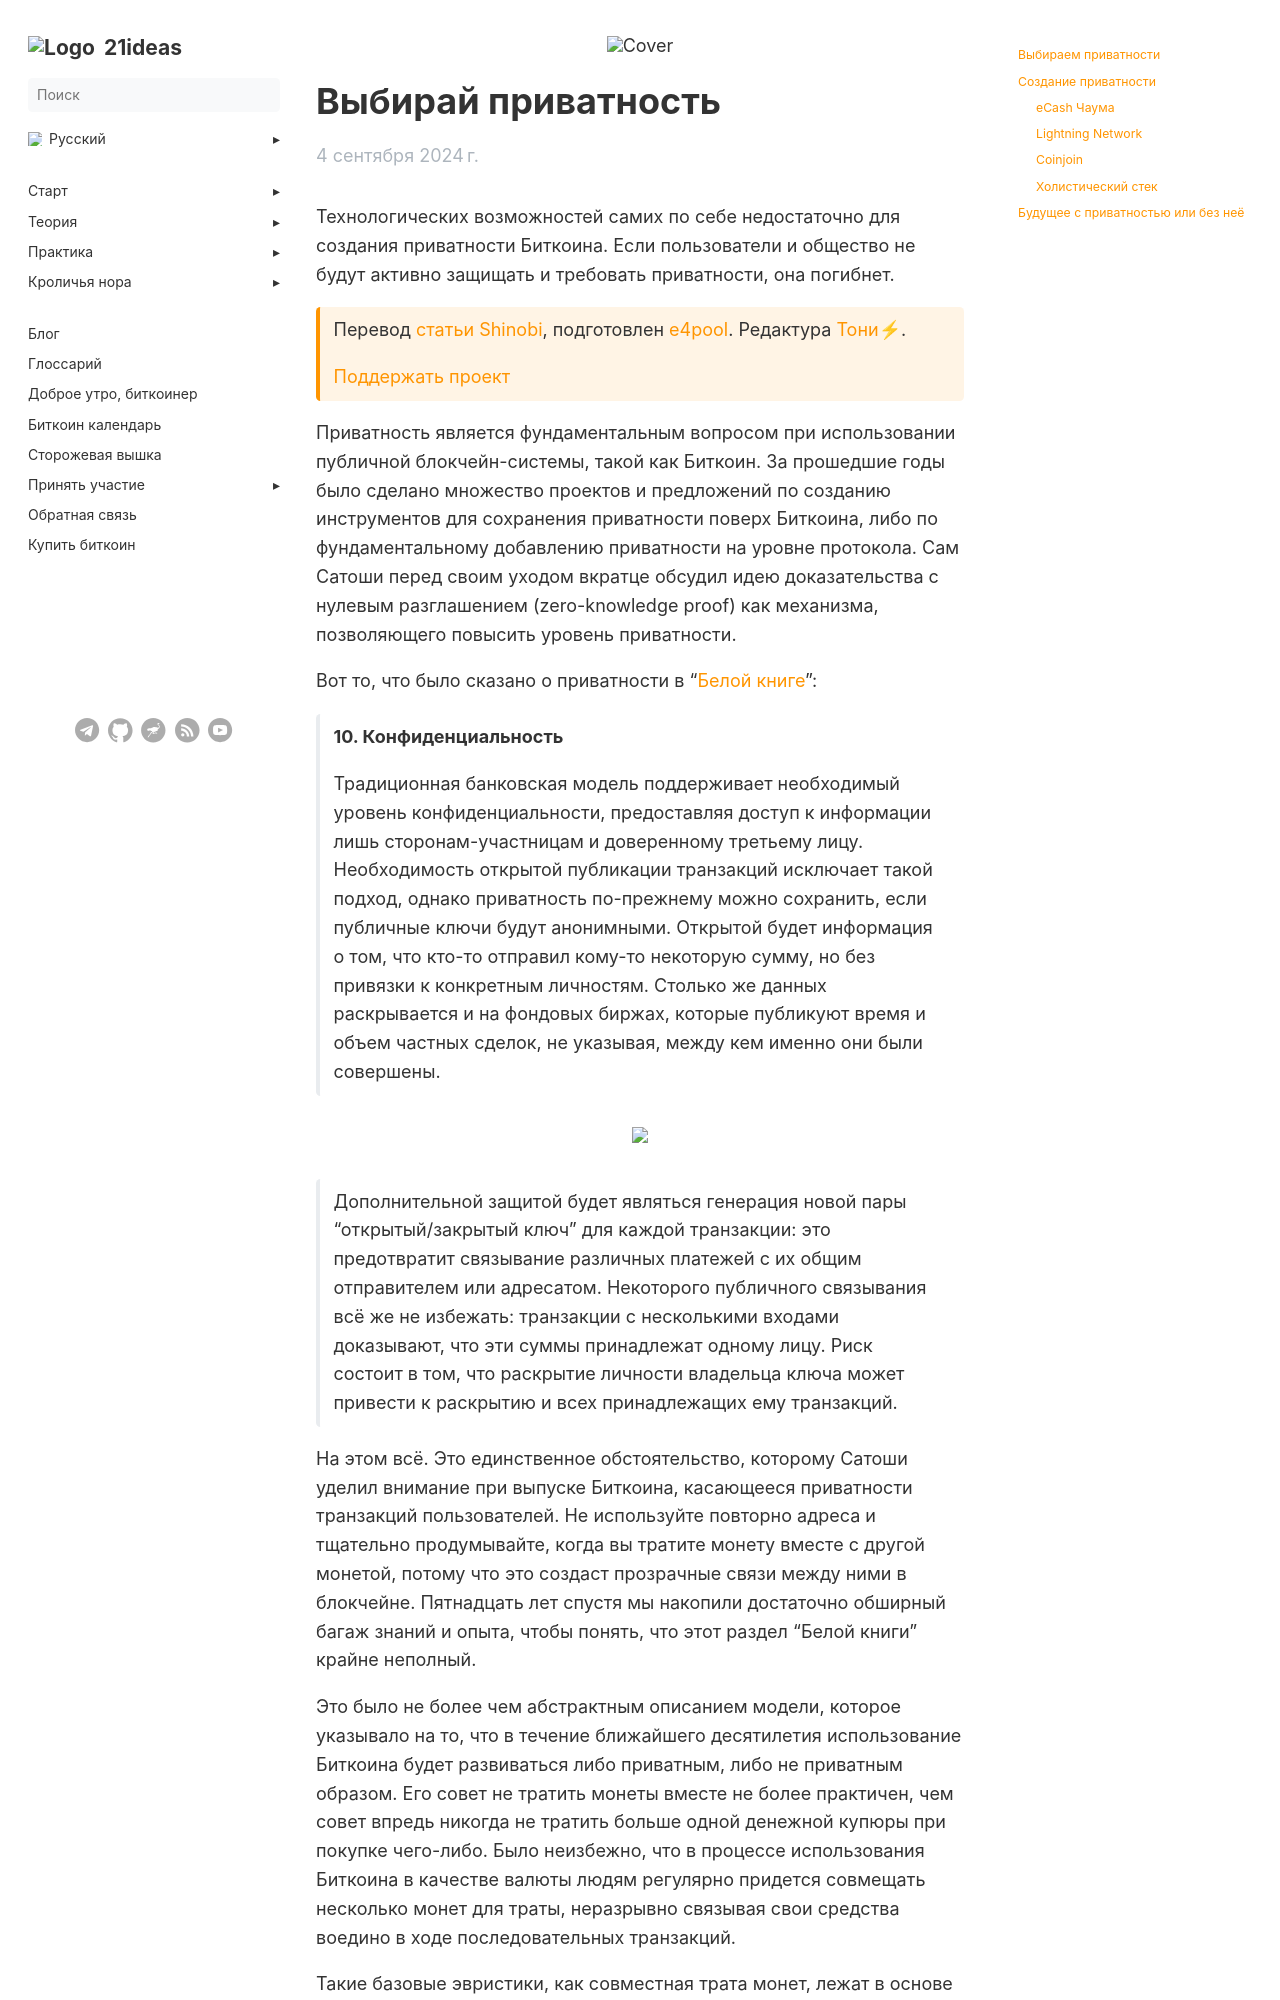

repository: 21ideas-org/21ideas.org · page: posts/choose-privacy/index.html · generator: jekyll

---
author: "Shinobi"
date: 2024-09-04
list_description: "Технологических возможностей самих по себе недостаточно для создания приватности Биткоина. Если пользователи и общество не будут активно защищать и требовать приватности, она погибнет."
menu:
 main:
   parent: blog
next: /blog/
prev: /posts/empty-blocks
title: "Выбирай приватность"
h1: "Выбирай приватность"
cover: /img/blog/choose-privacy.webp
description: "Технологических возможностей самих по себе недостаточно для создания приватности Биткоина. Если пользователи и общество не будут активно защищать и требовать приватности, она погибнет."
bookToc: true
weight: 10
---

Технологических возможностей самих по себе недостаточно для создания приватности Биткоина. Если пользователи и общество не будут активно защищать и требовать приватности, она погибнет.

{{< hint btc >}}
Перевод [статьи](https://bitcoinmagazine.com/print/choose-privacy) [Shinobi](https://twitter.com/Brian_trollz), подготовлен [e4pool](https://x.com/e4pool_com). Редактура [Тони⚡](https://njump.me/npub10awzknjg5r5lajnr53438ndcyjylgqsrnrtq5grs495v42qc6awsj45ys7).

[Поддержать проект](/contribute/)
{{< /hint >}}

Приватность является фундаментальным вопросом при использовании публичной блокчейн-системы, такой как Биткоин. За прошедшие годы было сделано множество проектов и предложений по созданию инструментов для сохранения приватности поверх Биткоина, либо по фундаментальному добавлению приватности на уровне протокола. Сам Сатоши перед своим уходом вкратце обсудил идею доказательства с нулевым разглашением (zero-knowledge proof) как механизма, позволяющего повысить уровень приватности. 

Вот то, что было сказано о приватности в "[Белой книге](/whitepaper)":

> __10. Конфиденциальность__
>
>Традиционная банковская модель поддерживает необходимый уровень конфиденциальности, предоставляя доступ к информации лишь сторонам-участницам и доверенному третьему лицу. Необходимость открытой публикации транзакций исключает такой подход, однако приватность по-прежнему можно сохранить, если публичные ключи будут анонимными. Открытой будет информация о том, что кто-то отправил кому-то некоторую сумму, но без привязки к конкретным личностям. Столько же данных раскрывается и на фондовых биржах, которые публикуют время и объем частных сделок, не указывая, между кем именно они были совершены.
 
{{% image "/img/blog/choose-privacy-wp.webp" /%}}

> Дополнительной защитой будет являться генерация новой пары "открытый/закрытый ключ" для каждой транзакции: это предотвратит связывание различных платежей с их общим отправителем или адресатом. Некоторого публичного связывания всё же не избежать: транзакции с несколькими входами доказывают, что эти суммы принадлежат одному лицу. Риск состоит в том, что раскрытие личности владельца ключа может привести к раскрытию и всех принадлежащих ему транзакций.

На этом всё. Это единственное обстоятельство, которому Сатоши уделил внимание при выпуске Биткоина, касающееся приватности транзакций пользователей. Не используйте повторно адреса и тщательно продумывайте, когда вы тратите монету вместе с другой монетой, потому что это создаст прозрачные связи между ними в блокчейне. Пятнадцать лет спустя мы накопили достаточно обширный багаж знаний и опыта, чтобы понять, что этот раздел "Белой книги" крайне неполный.
